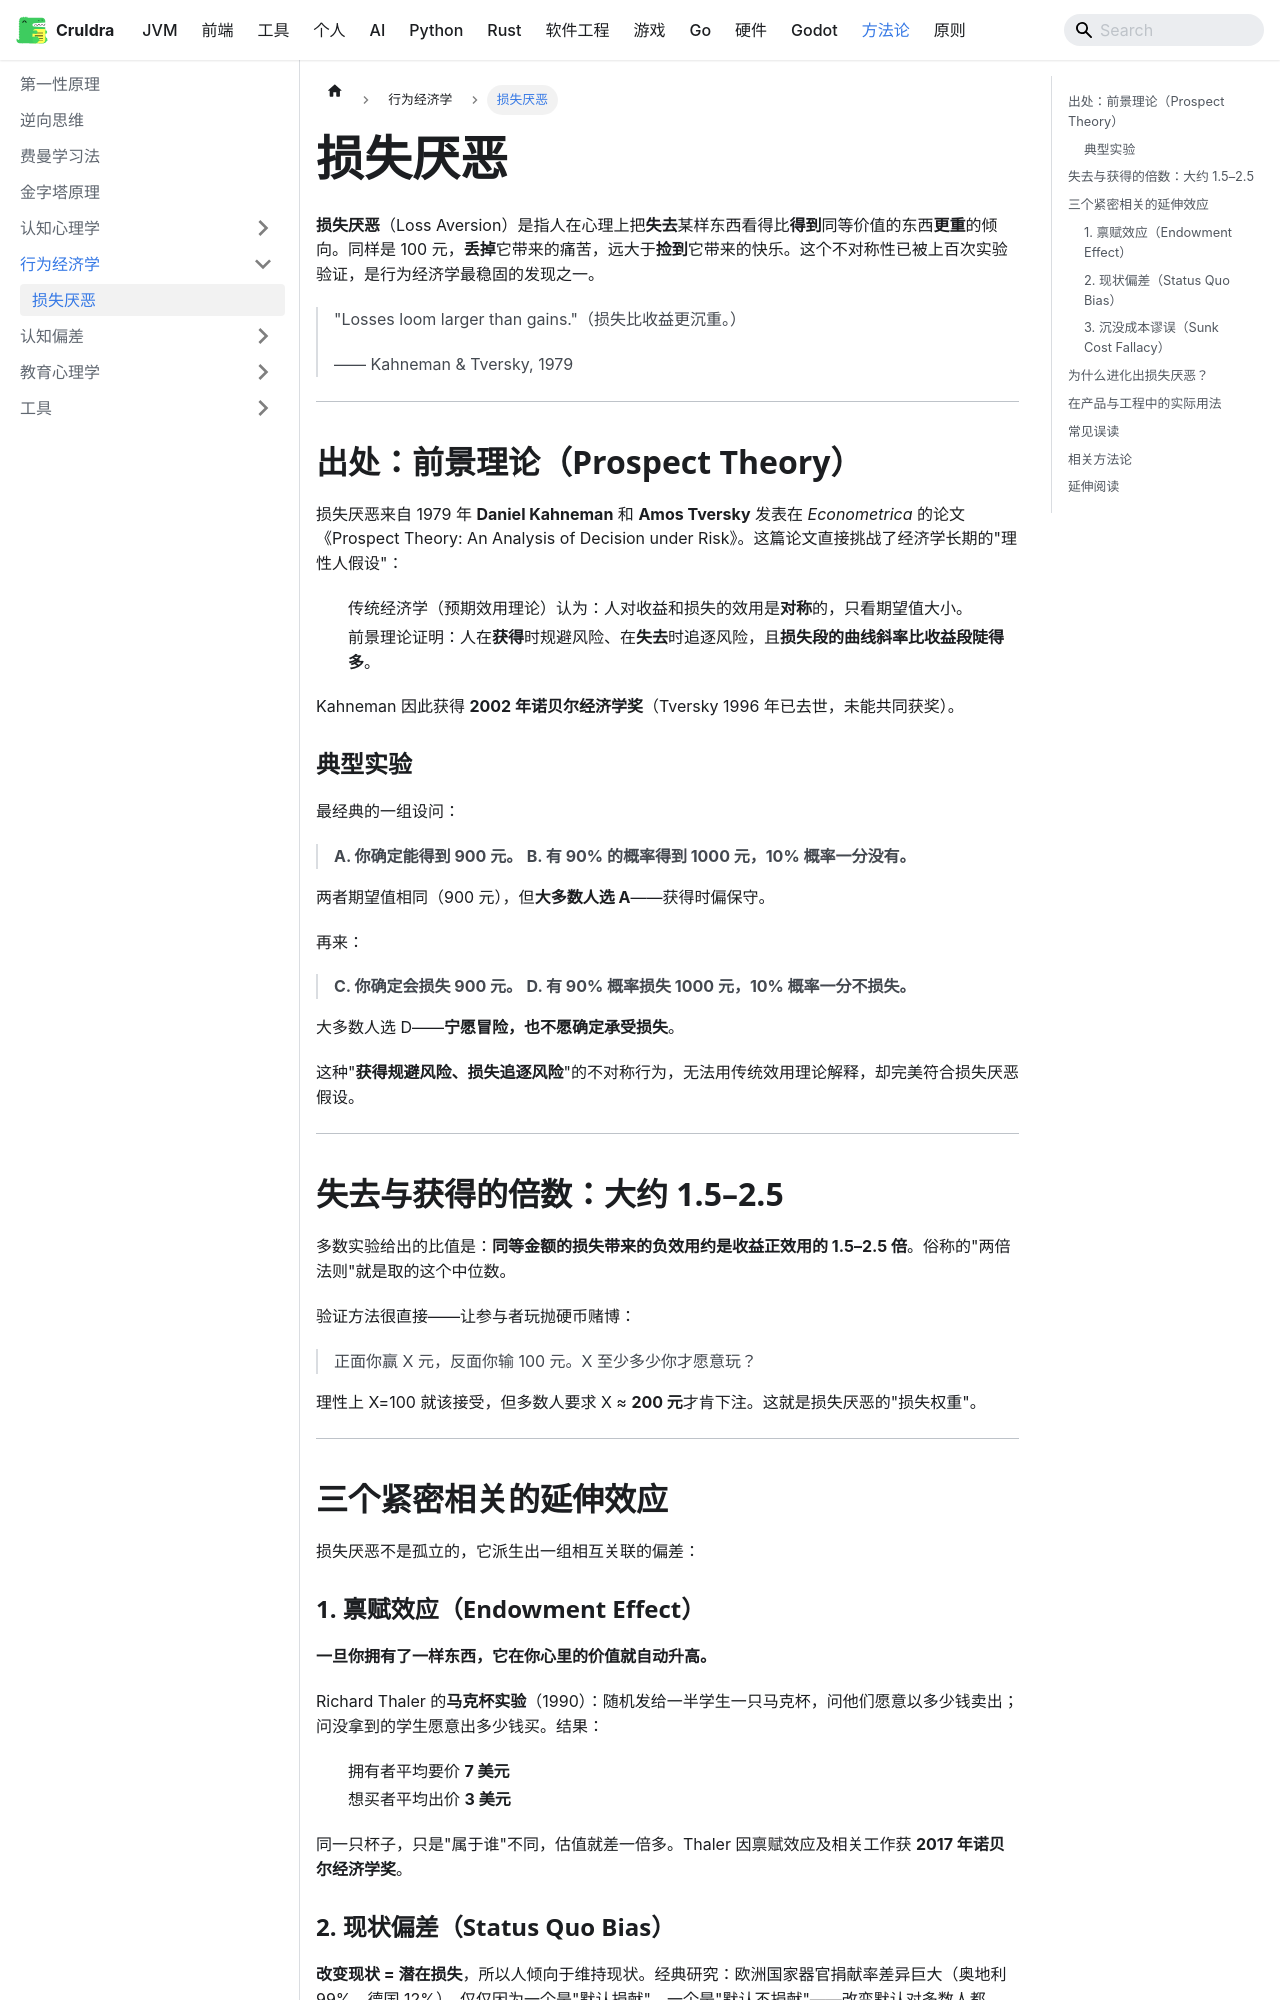

repository: cruldra/notes3 · page: docs/Methodology/行为经济学/损失厌恶.html · generator: docusaurus

---
sidebar_position: 1
---

**损失厌恶**（Loss Aversion）是指人在心理上把**失去**某样东西看得比**得到**同等价值的东西**更重**的倾向。同样是 100 元，**丢掉**它带来的痛苦，远大于**捡到**它带来的快乐。这个不对称性已被上百次实验验证，是行为经济学最稳固的发现之一。

> "Losses loom larger than gains."（损失比收益更沉重。）
>
> —— Kahneman & Tversky, 1979

---

## 出处：前景理论（Prospect Theory）

损失厌恶来自 1979 年 **Daniel Kahneman** 和 **Amos Tversky** 发表在 *Econometrica* 的论文《Prospect Theory: An Analysis of Decision under Risk》。这篇论文直接挑战了经济学长期的"理性人假设"：

- 传统经济学（预期效用理论）认为：人对收益和损失的效用是**对称**的，只看期望值大小。
- 前景理论证明：人在**获得**时规避风险、在**失去**时追逐风险，且**损失段的曲线斜率比收益段陡得多**。

Kahneman 因此获得 **2002 年诺贝尔经济学奖**（Tversky 1996 年已去世，未能共同获奖）。

### 典型实验

最经典的一组设问：

> **A. 你确定能得到 900 元。**
> **B. 有 90% 的概率得到 1000 元，10% 概率一分没有。**

两者期望值相同（900 元），但**大多数人选 A**——获得时偏保守。

再来：

> **C. 你确定会损失 900 元。**
> **D. 有 90% 概率损失 1000 元，10% 概率一分不损失。**

大多数人选 D——**宁愿冒险，也不愿确定承受损失**。

这种"**获得规避风险、损失追逐风险**"的不对称行为，无法用传统效用理论解释，却完美符合损失厌恶假设。

---

## 失去与获得的倍数：大约 1.5–2.5

多数实验给出的比值是：**同等金额的损失带来的负效用约是收益正效用的 1.5–2.5 倍**。俗称的"两倍法则"就是取的这个中位数。

验证方法很直接——让参与者玩抛硬币赌博：

> 正面你赢 X 元，反面你输 100 元。X 至少多少你才愿意玩？

理性上 X=100 就该接受，但多数人要求 X ≈ **200 元**才肯下注。这就是损失厌恶的"损失权重"。

---

## 三个紧密相关的延伸效应

损失厌恶不是孤立的，它派生出一组相互关联的偏差：

### 1. 禀赋效应（Endowment Effect）

**一旦你拥有了一样东西，它在你心里的价值就自动升高。**

Richard Thaler 的**马克杯实验**（1990）：随机发给一半学生一只马克杯，问他们愿意以多少钱卖出；问没拿到的学生愿意出多少钱买。结果：

- 拥有者平均要价 **7 美元**
- 想买者平均出价 **3 美元**

同一只杯子，只是"属于谁"不同，估值就差一倍多。Thaler 因禀赋效应及相关工作获 **2017 年诺贝尔经济学奖**。
